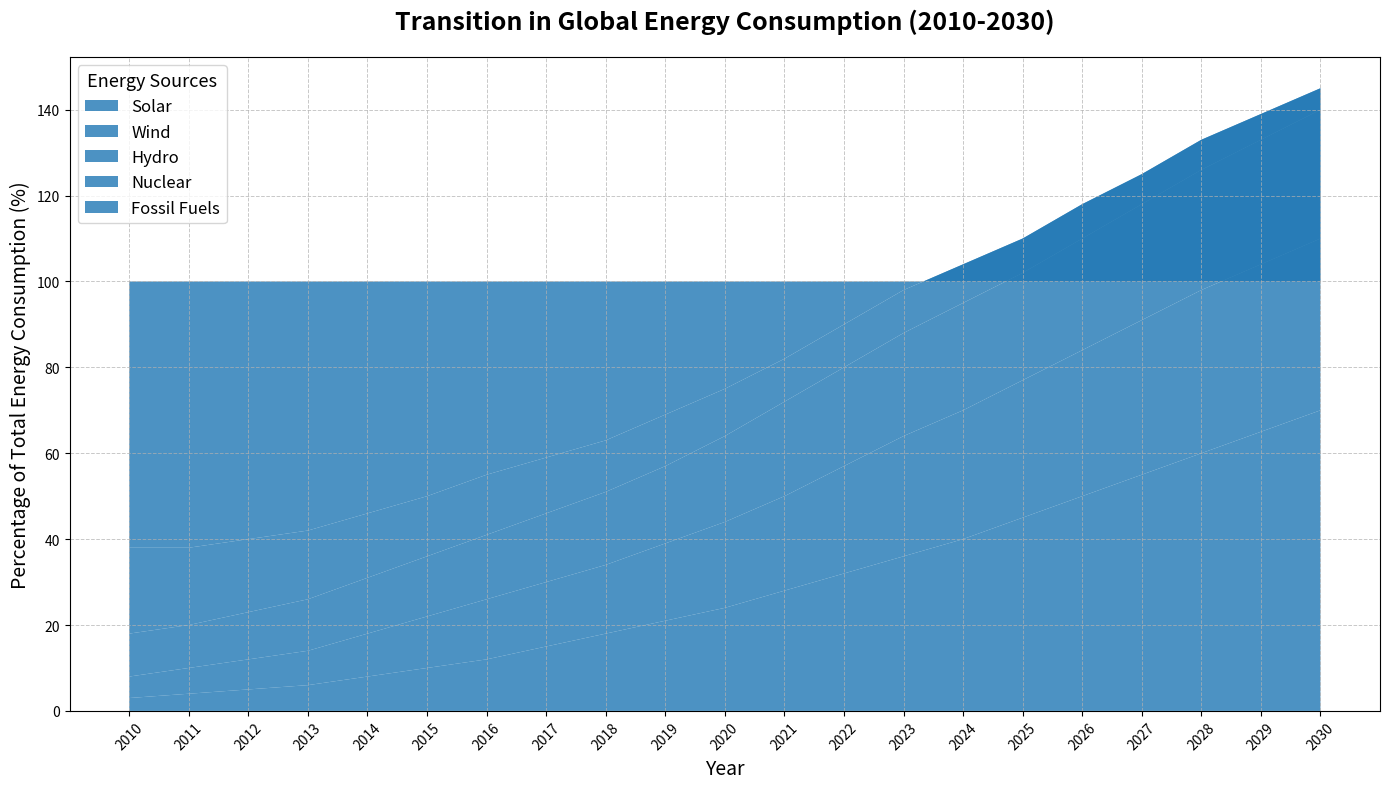

Python code for this plot:
import matplotlib.pyplot as plt
import numpy as np

# Define years from 2010 to 2030
years = np.arange(2010, 2031)

# Hypothetical data: Energy consumption percentages by source
solar = np.array([3, 4, 5, 6, 8, 10, 12, 15, 18, 21, 24, 28, 32, 36, 40, 45, 50, 55, 60, 65, 70])
wind = np.array([5, 6, 7, 8, 10, 12, 14, 15, 16, 18, 20, 22, 25, 28, 30, 32, 34, 36, 38, 39, 40])
hydro = np.array([10, 10, 11, 12, 13, 14, 15, 16, 17, 18, 20, 22, 23, 24, 25, 25, 26, 27, 28, 29, 30])
nuclear = np.array([20, 18, 17, 16, 15, 14, 14, 13, 12, 12, 11, 10, 10, 10, 9, 8, 8, 7, 7, 6, 5])
fossil = 100 - (solar + wind + hydro + nuclear)

fig, ax = plt.subplots(figsize=(14, 8))

# Apply a single color for all data groups
ax.stackplot(years, solar, wind, hydro, nuclear, fossil,
             labels=['Solar', 'Wind', 'Hydro', 'Nuclear', 'Fossil Fuels'],
             colors=['#1f77b4'],  # Single color pattern
             alpha=0.8)

ax.set_title('Transition in Global Energy Consumption (2010-2030)', fontsize=18, fontweight='bold', pad=20)
ax.set_xlabel('Year', fontsize=14)
ax.set_ylabel('Percentage of Total Energy Consumption (%)', fontsize=14)
ax.legend(loc='upper left', fontsize=12, title='Energy Sources', title_fontsize='13')
ax.grid(True, linestyle='--', linewidth=0.7, alpha=0.7)
plt.xticks(years, rotation=45)
plt.tight_layout()
plt.show()
